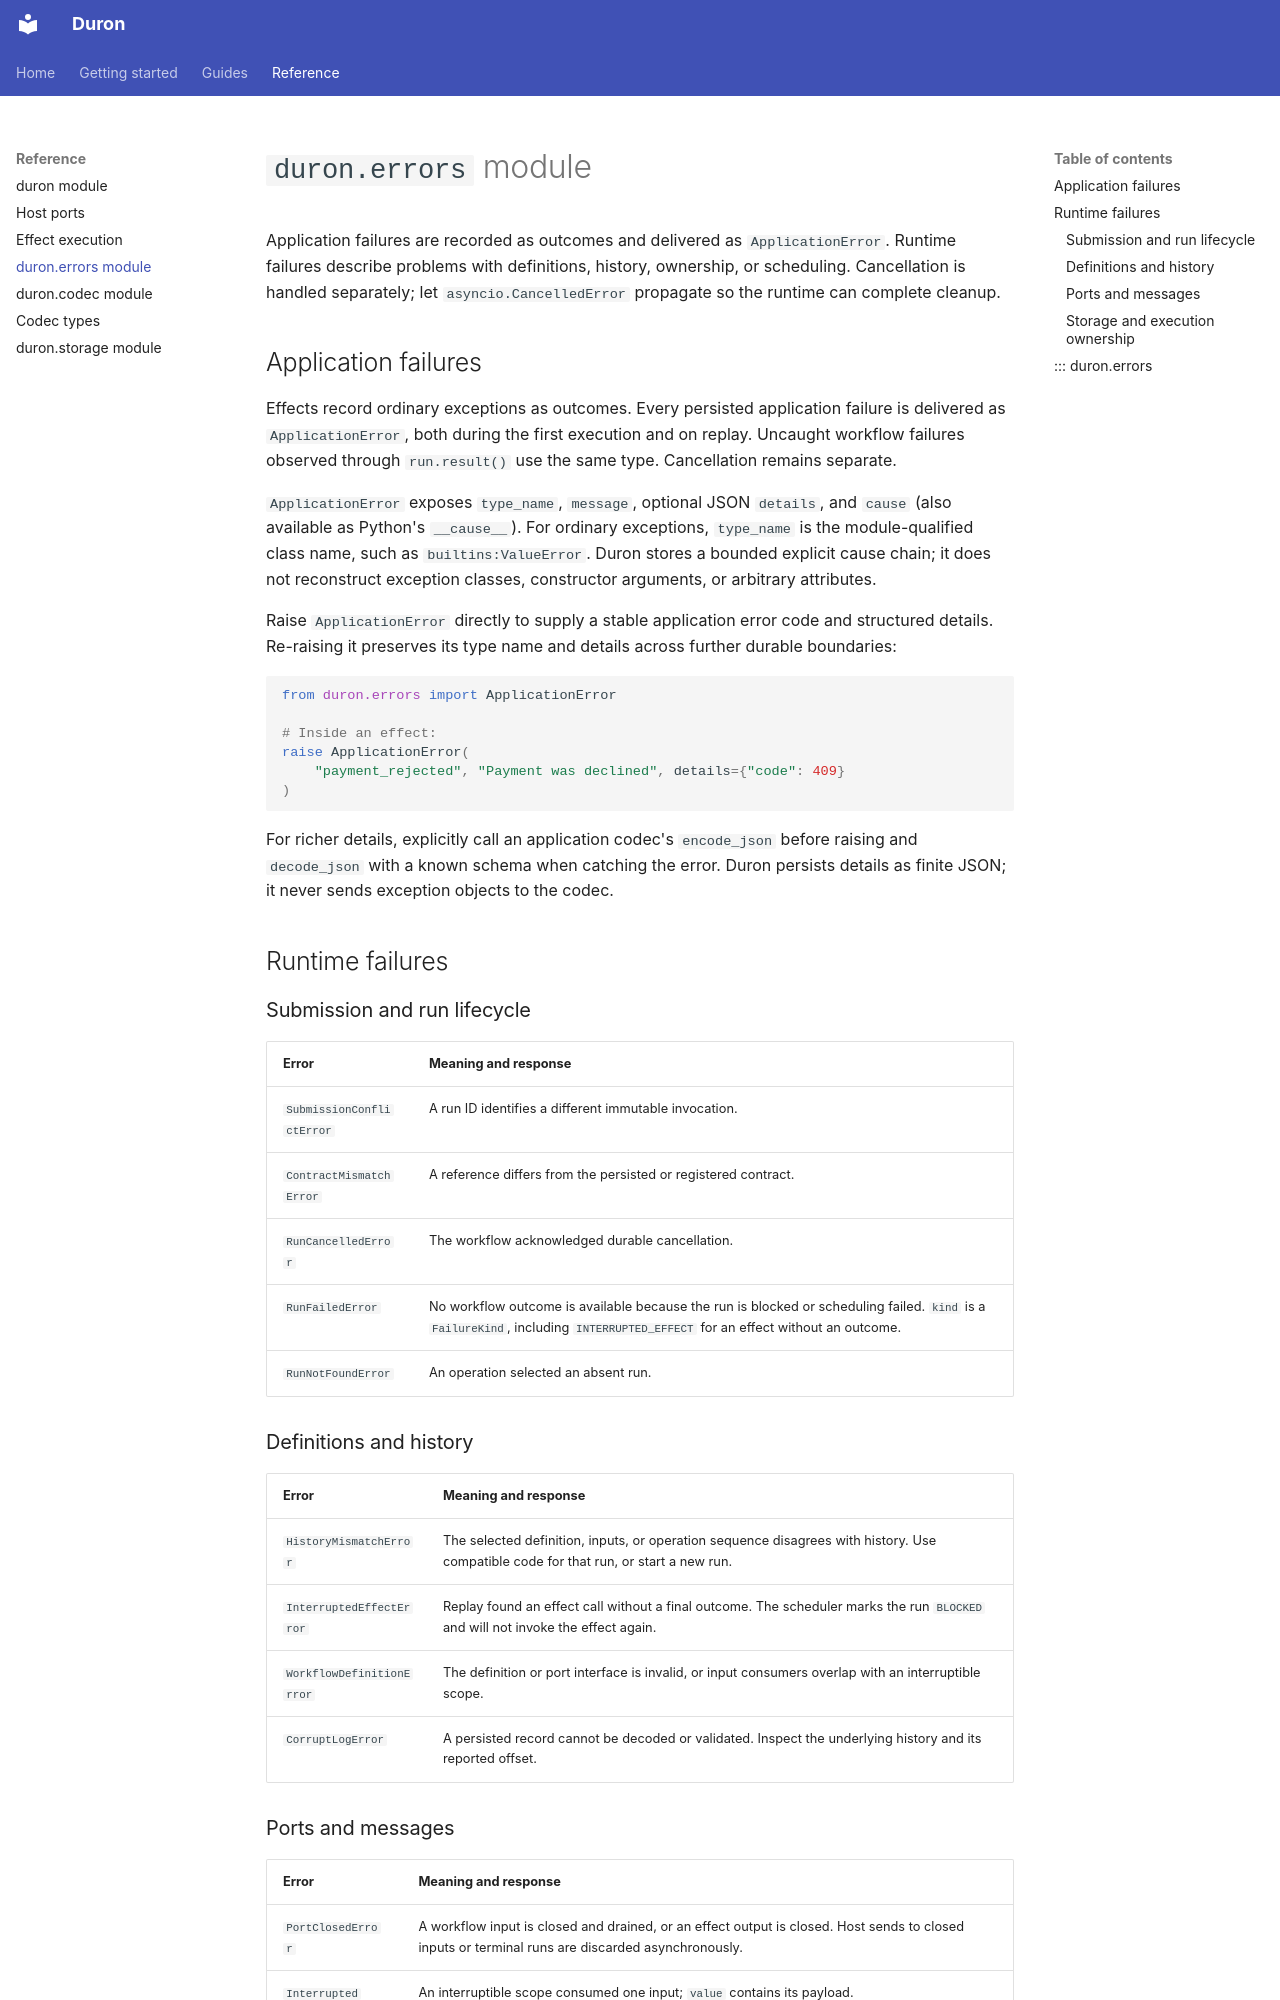

repository: brian14708/duron · page: reference/errors/index.html · generator: mkdocs

# `duron.errors` module

Application failures are recorded as outcomes and delivered as `ApplicationError`.
Runtime failures describe problems with definitions, history, ownership, or
scheduling. Cancellation is handled separately; let `asyncio.CancelledError`
propagate so the runtime can complete cleanup.

## Application failures

Effects record ordinary exceptions as outcomes. Every persisted application
failure is delivered as `ApplicationError`, both during the first execution and
on replay. Uncaught workflow failures observed through `run.result()` use the
same type. Cancellation remains separate.

`ApplicationError` exposes `type_name`, `message`, optional JSON `details`, and
`cause` (also available as Python's `__cause__`). For ordinary exceptions,
`type_name` is the module-qualified class name, such as `builtins:ValueError`.
Duron stores a bounded explicit cause chain; it does not reconstruct exception
classes, constructor arguments, or arbitrary attributes.

Raise `ApplicationError` directly to supply a stable application error code
and structured details. Re-raising it preserves its type name and details
across further durable boundaries:

```python
from duron.errors import ApplicationError

# Inside an effect:
raise ApplicationError(
    "payment_rejected", "Payment was declined", details={"code": 409}
)
```

For richer details, explicitly call an application codec's `encode_json` before
raising and `decode_json` with a known schema when catching the error. Duron
persists details as finite JSON; it never sends exception objects to the codec.

## Runtime failures

### Submission and run lifecycle

| Error | Meaning and response |
| --- | --- |
| `SubmissionConflictError` | A run ID identifies a different immutable invocation. |
| `ContractMismatchError` | A reference differs from the persisted or registered contract. |
| `RunCancelledError` | The workflow acknowledged durable cancellation. |
| `RunFailedError` | No workflow outcome is available because the run is blocked or scheduling failed. `kind` is a `FailureKind`, including `INTERRUPTED_EFFECT` for an effect without an outcome. |
| `RunNotFoundError` | An operation selected an absent run. |

### Definitions and history

| Error | Meaning and response |
| --- | --- |
| `HistoryMismatchError` | The selected definition, inputs, or operation sequence disagrees with history. Use compatible code for that run, or start a new run. |
| `InterruptedEffectError` | Replay found an effect call without a final outcome. The scheduler marks the run `BLOCKED` and will not invoke the effect again. |
| `WorkflowDefinitionError` | The definition or port interface is invalid, or input consumers overlap with an interruptible scope. |
| `CorruptLogError` | A persisted record cannot be decoded or validated. Inspect the underlying history and its reported offset. |
